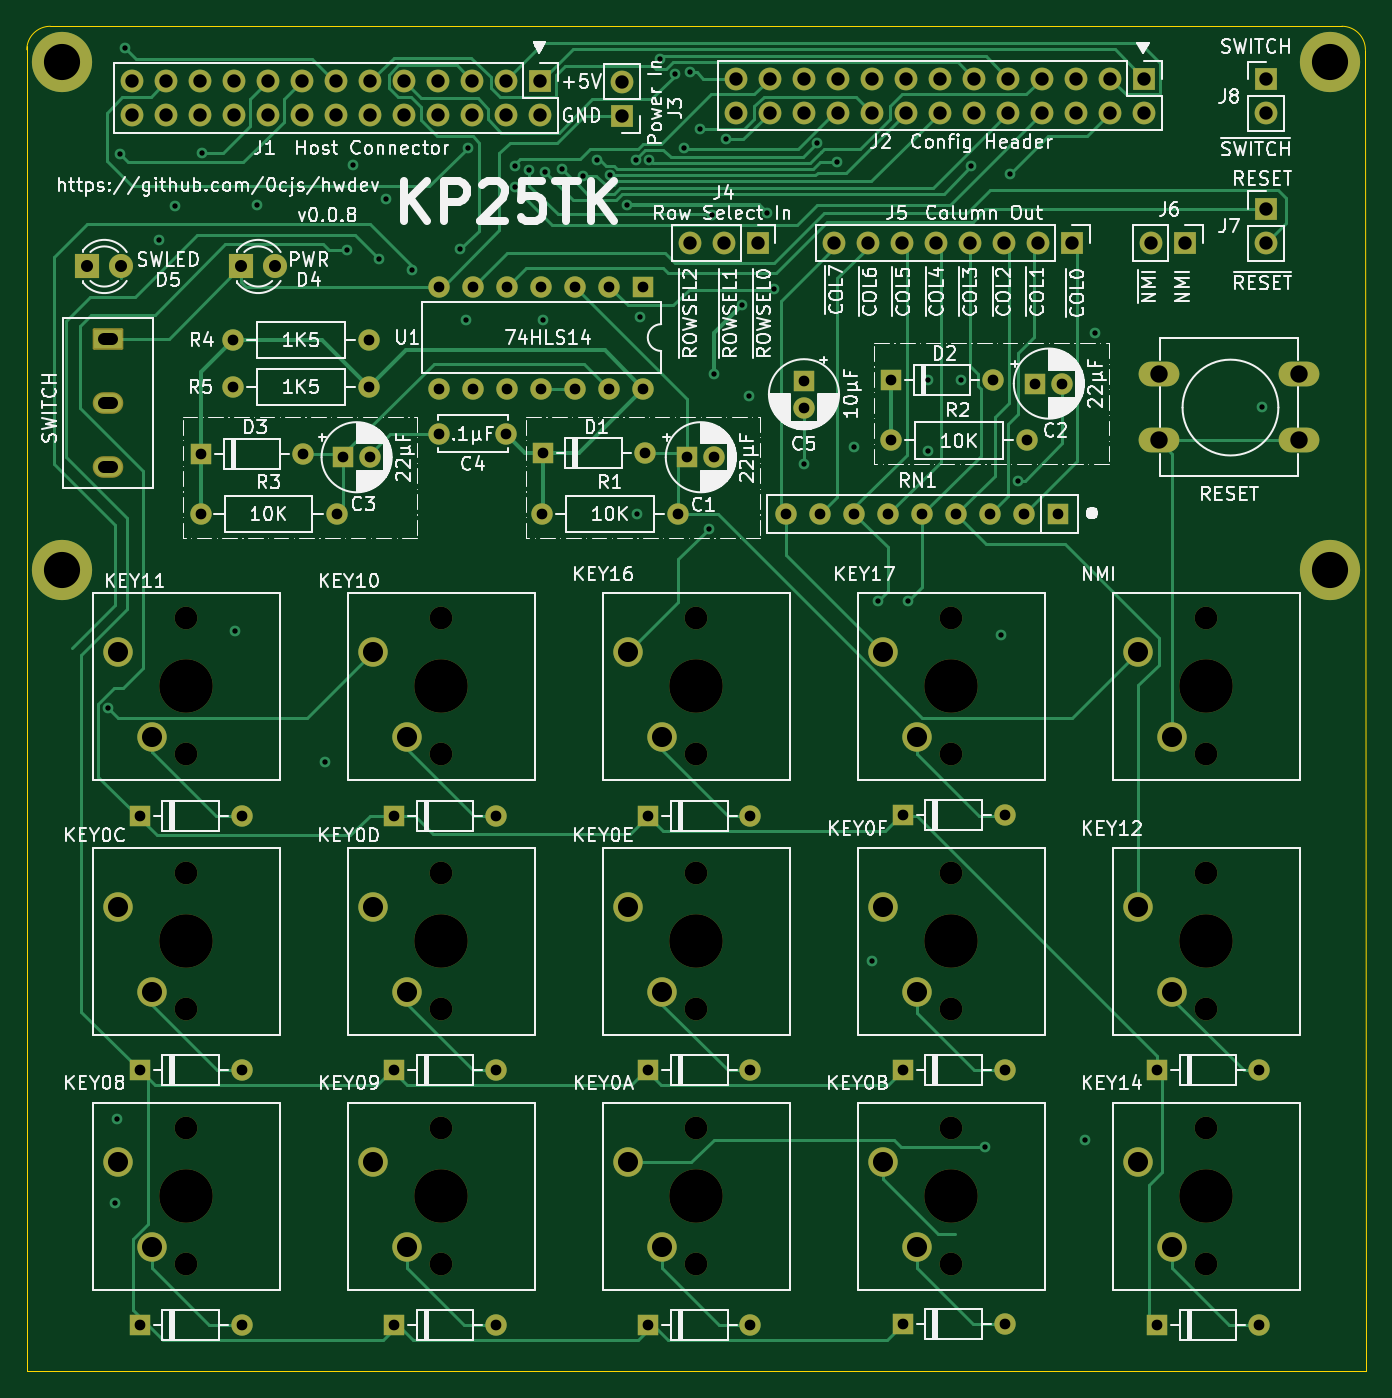
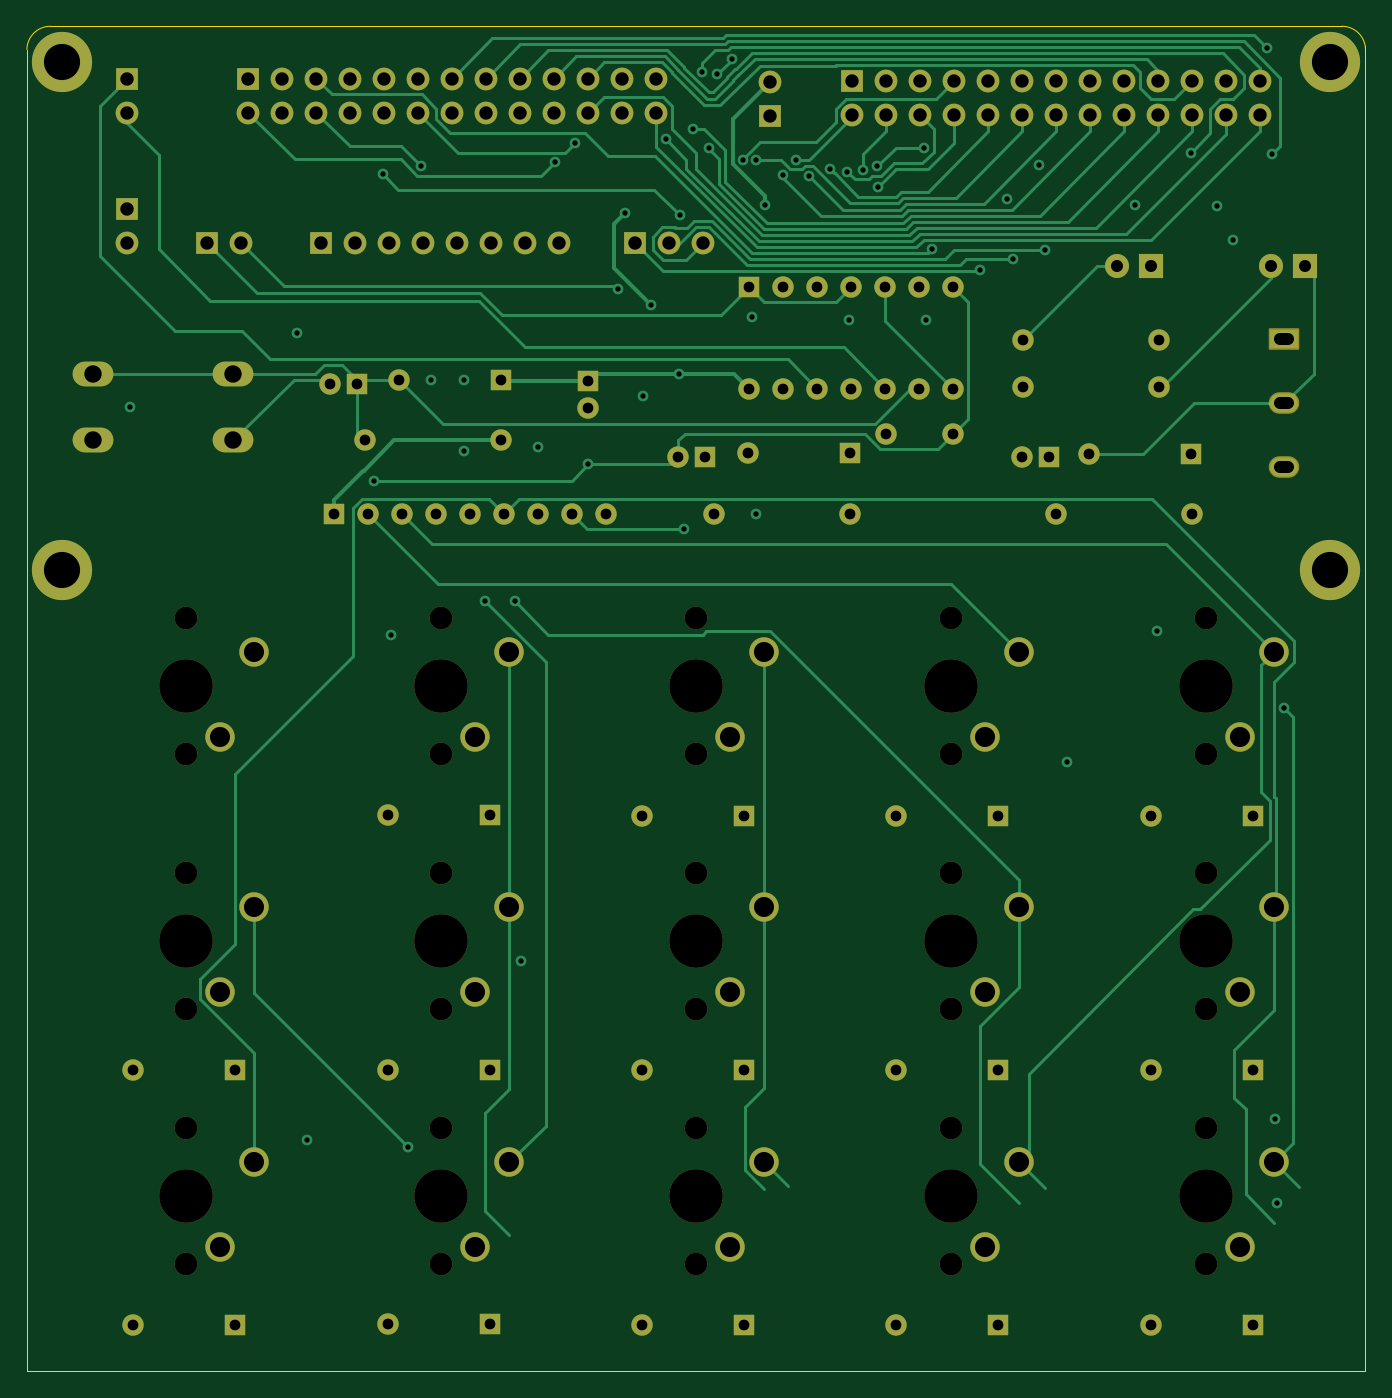
Circuit board: 10 layer files. Board 100.0 x 100.5 mm.
- bottom_copper: kp25tk-B_Cu.gbl (35859 bytes)
- bottom_mask: kp25tk-B_Mask.gbs (9084 bytes)
- paste: kp25tk-B_Paste.gbp (494 bytes)
- bottom_silk: kp25tk-B_Silkscreen.gbo (495 bytes)
- outline: kp25tk-Edge_Cuts.gm1 (840 bytes)
- top_copper: kp25tk-F_Cu.gtl (37770 bytes)
- top_mask: kp25tk-F_Mask.gts (9084 bytes)
- paste: kp25tk-F_Paste.gtp (494 bytes)
- top_silk: kp25tk-F_Silkscreen.gto (209006 bytes)
- drill: kp25tk.drl (5621 bytes)

=== bottom_copper: kp25tk-B_Cu.gbl (35859 bytes, source omitted) ===
=== bottom_mask: kp25tk-B_Mask.gbs (9084 bytes, source omitted) ===
=== paste: kp25tk-B_Paste.gbp ===
%TF.GenerationSoftware,KiCad,Pcbnew,9.0.3-9.0.3-0~ubuntu24.04.1*%
%TF.CreationDate,2025-08-16T22:58:57+09:00*%
%TF.ProjectId,kp25tk,6b703235-746b-42e6-9b69-6361645f7063,0.0.8*%
%TF.SameCoordinates,Original*%
%TF.FileFunction,Paste,Bot*%
%TF.FilePolarity,Positive*%
%FSLAX46Y46*%
G04 Gerber Fmt 4.6, Leading zero omitted, Abs format (unit mm)*
G04 Created by KiCad (PCBNEW 9.0.3-9.0.3-0~ubuntu24.04.1) date 2025-08-16 22:58:57*
%MOMM*%
%LPD*%
G01*
G04 APERTURE LIST*
G04 APERTURE END LIST*
M02*

=== bottom_silk: kp25tk-B_Silkscreen.gbo ===
%TF.GenerationSoftware,KiCad,Pcbnew,9.0.3-9.0.3-0~ubuntu24.04.1*%
%TF.CreationDate,2025-08-16T22:58:57+09:00*%
%TF.ProjectId,kp25tk,6b703235-746b-42e6-9b69-6361645f7063,0.0.8*%
%TF.SameCoordinates,Original*%
%TF.FileFunction,Legend,Bot*%
%TF.FilePolarity,Positive*%
%FSLAX46Y46*%
G04 Gerber Fmt 4.6, Leading zero omitted, Abs format (unit mm)*
G04 Created by KiCad (PCBNEW 9.0.3-9.0.3-0~ubuntu24.04.1) date 2025-08-16 22:58:57*
%MOMM*%
%LPD*%
G01*
G04 APERTURE LIST*
G04 APERTURE END LIST*
M02*

=== outline: kp25tk-Edge_Cuts.gm1 ===
%TF.GenerationSoftware,KiCad,Pcbnew,9.0.2+1*%
%TF.CreationDate,2025-08-16T22:17:17+09:00*%
%TF.ProjectId,kp25tk,6b703235-746b-42e6-9b69-6361645f7063,0.0.8*%
%TF.SameCoordinates,Original*%
%TF.FileFunction,Profile,NP*%
%FSLAX46Y46*%
G04 Gerber Fmt 4.6, Leading zero omitted, Abs format (unit mm)*
G04 Created by KiCad (PCBNEW 9.0.2+1) date 2025-08-16 22:17:17*
%MOMM*%
%LPD*%
G01*
G04 APERTURE LIST*
%TA.AperFunction,Profile*%
%ADD10C,0.100000*%
%TD*%
G04 APERTURE END LIST*
D10*
X142965000Y-45555000D02*
X46485000Y-45555000D01*
X142964993Y-45555000D02*
G75*
G02*
X144725000Y-47300000I7507J-1752500D01*
G01*
X144725000Y-47300000D02*
X144739216Y-145995244D01*
X144739216Y-145995244D02*
X44725000Y-146020000D01*
X44725000Y-146020000D02*
X44725000Y-47020000D01*
X44724993Y-47310007D02*
G75*
G02*
X46485000Y-45554993I1757507J-2493D01*
G01*
M02*

=== top_copper: kp25tk-F_Cu.gtl (37770 bytes, source omitted) ===
=== top_mask: kp25tk-F_Mask.gts (9084 bytes, source omitted) ===
=== paste: kp25tk-F_Paste.gtp ===
%TF.GenerationSoftware,KiCad,Pcbnew,9.0.3-9.0.3-0~ubuntu24.04.1*%
%TF.CreationDate,2025-08-16T22:58:57+09:00*%
%TF.ProjectId,kp25tk,6b703235-746b-42e6-9b69-6361645f7063,0.0.8*%
%TF.SameCoordinates,Original*%
%TF.FileFunction,Paste,Top*%
%TF.FilePolarity,Positive*%
%FSLAX46Y46*%
G04 Gerber Fmt 4.6, Leading zero omitted, Abs format (unit mm)*
G04 Created by KiCad (PCBNEW 9.0.3-9.0.3-0~ubuntu24.04.1) date 2025-08-16 22:58:57*
%MOMM*%
%LPD*%
G01*
G04 APERTURE LIST*
G04 APERTURE END LIST*
M02*

=== top_silk: kp25tk-F_Silkscreen.gto (209006 bytes, source omitted) ===
=== drill: kp25tk.drl ===
M48
; DRILL file {KiCad 9.0.2+1} date 2025-08-16T22:17:18+0900
; FORMAT={-:-/ absolute / metric / decimal}
; #@! TF.CreationDate,2025-08-16T22:17:18+09:00
; #@! TF.GenerationSoftware,Kicad,Pcbnew,9.0.2+1
; #@! TF.FileFunction,MixedPlating,1,2
FMAT,2
METRIC
; #@! TA.AperFunction,Plated,PTH,ViaDrill
T1C0.400
; #@! TA.AperFunction,Plated,PTH,ComponentDrill
T2C0.800
; #@! TA.AperFunction,Plated,PTH,ComponentDrill
T3C0.900
; #@! TA.AperFunction,Plated,PTH,ComponentDrill
T4C1.000
; #@! TA.AperFunction,Plated,PTH,ComponentDrill
T5C1.300
; #@! TA.AperFunction,Plated,PTH,ComponentDrill
T6C1.500
; #@! TA.AperFunction,Plated,PTH,ComponentDrill
T7C2.700
; #@! TA.AperFunction,NonPlated,NPTH,ComponentDrill
T8C1.700
; #@! TA.AperFunction,NonPlated,NPTH,ComponentDrill
T9C4.000
%
G90
G05
T1
X50.785Y-96.5
X51.335Y-133.45
X51.485Y-127.2
X51.685Y-55.1
X52.085Y-47.2
X54.635Y-61.5
X55.785Y-59.0
X57.785Y-55.0
X60.285Y-90.75
X61.935Y-58.9
X67.035Y-100.5
X68.635Y-62.275
X69.085Y-55.95
X71.035Y-62.975
X71.535Y-58.45
X73.535Y-63.75
X77.123Y-62.225
X77.535Y-67.5
X77.673Y-54.612
X81.16Y-57.575
X81.192Y-55.995
X82.276Y-56.275
X83.285Y-67.5
X83.456Y-56.429
X84.738Y-56.203
X86.296Y-56.725
X87.285Y-55.525
X88.264Y-56.697
X89.6Y-58.875
X90.235Y-55.525
X90.285Y-82.0
X90.535Y-67.25
X91.235Y-55.525
X92.053Y-48.025
X93.141Y-49.131
X93.785Y-54.625
X94.272Y-48.987
X94.985Y-53.25
X95.66Y-83.125
X95.943Y-59.675
X96.035Y-71.5
X96.99Y-53.975
X98.125Y-66.39
X98.685Y-73.2
X100.035Y-59.5
X100.535Y-65.2
X102.785Y-78.25
X103.785Y-54.25
X105.285Y-55.725
X106.535Y-77.0
X107.835Y-115.4
X108.285Y-88.5
X110.535Y-88.5
X112.035Y-72.0
X112.035Y-77.25
X114.535Y-72.0
X115.285Y-56.0
X116.285Y-129.25
X117.535Y-91.0
X118.16Y-56.625
X118.785Y-79.5
X123.785Y-128.75
X124.535Y-68.5
X137.035Y-74.0
T2
X53.165Y-104.555
X53.165Y-123.555
X53.165Y-142.555
X57.705Y-82.0
X57.745Y-77.5
X60.125Y-69.0
X60.125Y-72.5
X60.785Y-104.555
X60.785Y-123.555
X60.785Y-142.555
X65.365Y-77.5
X67.865Y-82.0
X68.365Y-77.75
X70.285Y-69.0
X70.285Y-72.5
X70.365Y-77.75
X72.165Y-104.555
X72.165Y-123.5
X72.165Y-142.555
X75.535Y-76.0
X75.545Y-65.0
X75.545Y-72.62
X78.085Y-65.0
X78.085Y-72.62
X79.785Y-104.555
X79.785Y-123.5
X79.785Y-142.555
X80.535Y-76.0
X80.625Y-65.0
X80.625Y-72.62
X83.165Y-65.0
X83.165Y-72.62
X83.205Y-82.0
X83.27Y-77.445
X85.705Y-65.0
X85.705Y-72.62
X88.245Y-65.0
X88.245Y-72.62
X90.785Y-65.0
X90.785Y-72.62
X90.89Y-77.445
X91.165Y-104.555
X91.165Y-123.5
X91.165Y-142.555
X93.365Y-82.0
X94.08Y-77.75
X96.08Y-77.75
X98.785Y-104.555
X98.785Y-123.5
X98.785Y-142.555
X101.465Y-82.0
X102.785Y-72.045
X102.785Y-74.045
X104.005Y-82.0
X106.545Y-82.0
X109.085Y-82.0
X109.285Y-72.0
X109.285Y-76.5
X110.165Y-104.5
X110.165Y-123.555
X110.165Y-142.5
X111.625Y-82.0
X114.165Y-82.0
X116.705Y-82.0
X116.905Y-72.0
X117.785Y-104.5
X117.785Y-123.555
X117.785Y-142.5
X119.245Y-82.0
X119.445Y-76.5
X120.08Y-72.25
X121.785Y-82.0
X122.08Y-72.25
X129.165Y-123.555
X129.165Y-142.555
X136.785Y-123.555
X136.785Y-142.555
T3
X49.245Y-63.5
X51.785Y-63.5
X60.745Y-63.5
X63.285Y-63.5
T4
X52.605Y-49.66
X52.605Y-52.2
X55.145Y-49.66
X55.145Y-52.2
X57.685Y-49.66
X57.685Y-52.2
X60.225Y-49.66
X60.225Y-52.2
X62.765Y-49.66
X62.765Y-52.2
X65.305Y-49.66
X65.305Y-52.2
X67.845Y-49.66
X67.845Y-52.2
X70.385Y-49.66
X70.385Y-52.2
X72.925Y-49.66
X72.925Y-52.2
X75.465Y-49.66
X75.465Y-52.2
X78.005Y-49.66
X78.005Y-52.2
X80.545Y-49.66
X80.545Y-52.2
X83.085Y-49.66
X83.085Y-52.2
X89.185Y-49.695
X89.185Y-52.235
X94.245Y-61.755
X96.785Y-61.755
X97.715Y-49.46
X97.715Y-52.0
X99.325Y-61.755
X100.255Y-49.46
X100.255Y-52.0
X102.795Y-49.46
X102.795Y-52.0
X105.005Y-61.75
X105.335Y-49.46
X105.335Y-52.0
X107.545Y-61.75
X107.875Y-49.46
X107.875Y-52.0
X110.085Y-61.75
X110.415Y-49.46
X110.415Y-52.0
X112.625Y-61.75
X112.955Y-49.46
X112.955Y-52.0
X115.165Y-61.75
X115.495Y-49.46
X115.495Y-52.0
X117.705Y-61.75
X118.035Y-49.46
X118.035Y-52.0
X120.245Y-61.75
X120.575Y-49.46
X120.575Y-52.0
X122.785Y-61.75
X123.115Y-49.46
X123.115Y-52.0
X125.655Y-49.46
X125.655Y-52.0
X128.195Y-49.46
X128.195Y-52.0
X128.72Y-61.75
X131.26Y-61.75
X137.285Y-49.525
X137.285Y-52.065
X137.285Y-59.225
X137.285Y-61.765
T5
X129.295Y-71.5
X129.295Y-76.5
X139.795Y-71.5
X139.795Y-76.5
T6
X51.545Y-92.315
X51.545Y-111.365
X51.545Y-130.415
X54.085Y-98.665
X54.085Y-117.715
X54.085Y-136.765
X70.595Y-92.315
X70.595Y-111.365
X70.595Y-130.415
X73.135Y-98.665
X73.135Y-117.715
X73.135Y-136.765
X89.645Y-92.315
X89.645Y-111.365
X89.645Y-130.415
X92.185Y-98.665
X92.185Y-117.715
X92.185Y-136.765
X108.695Y-92.315
X108.695Y-111.365
X108.695Y-130.415
X111.235Y-98.665
X111.235Y-117.715
X111.235Y-136.765
X127.745Y-92.315
X127.745Y-111.365
X127.745Y-130.415
X130.285Y-98.665
X130.285Y-117.715
X130.285Y-136.765
T7
X47.385Y-48.2
X47.385Y-86.2
X142.085Y-48.2
X142.085Y-86.2
T8
X56.625Y-89.775
X56.625Y-99.935
X56.625Y-108.825
X56.625Y-118.985
X56.625Y-127.875
X56.625Y-138.035
X75.675Y-89.775
X75.675Y-99.935
X75.675Y-108.825
X75.675Y-118.985
X75.675Y-127.875
X75.675Y-138.035
X94.725Y-89.775
X94.725Y-99.935
X94.725Y-108.825
X94.725Y-118.985
X94.725Y-127.875
X94.725Y-138.035
X113.775Y-89.775
X113.775Y-99.935
X113.775Y-108.825
X113.775Y-118.985
X113.775Y-127.875
X113.775Y-138.035
X132.825Y-89.775
X132.825Y-99.935
X132.825Y-108.825
X132.825Y-118.985
X132.825Y-127.875
X132.825Y-138.035
T9
X56.625Y-94.855
X56.625Y-113.905
X56.625Y-132.955
X75.675Y-94.855
X75.675Y-113.905
X75.675Y-132.955
X94.725Y-94.855
X94.725Y-113.905
X94.725Y-132.955
X113.775Y-94.855
X113.775Y-113.905
X113.775Y-132.955
X132.825Y-94.855
X132.825Y-113.905
X132.825Y-132.955
T3
X51.085Y-68.9G85X50.485Y-68.9
G05
X51.085Y-73.7G85X50.485Y-73.7
G05
X51.085Y-78.5G85X50.485Y-78.5
G05
M30
